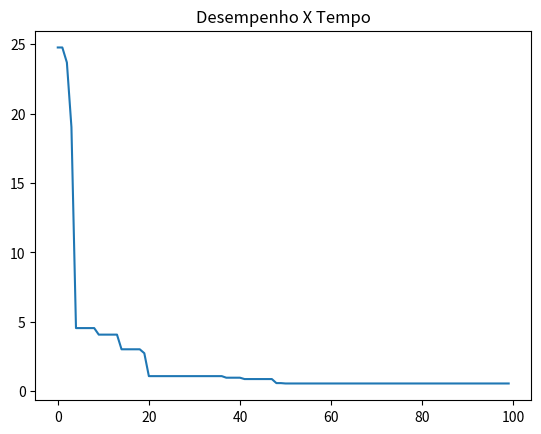

Reproduce this figure in Python.
#Clonalg

import random
import math
from tqdm import tqdm

# Biblioteca para geração de graficos para facilitar visualizão
import matplotlib.pyplot as plt

# Mostra a mudanca do melhor fitness pelas iteracoes
def gerar_grafico_desempenho_tempo(fitness):
  x = []
  y = []
  for i in range(len(fitness)):
    x.append(i)
    y.append(fitness[i])

  plt.plot(x, y)
  plt.title('Desempenho X Tempo')
  plt.show()

# ----- Inicialização -----

NUMERO_INDIVIDUOS = 80
ESPACO_DE_BUSCA = [-10, 10]
DIMENSOES = 5
ITERACOES = 100
FATOR_CLONAGEM = 0.5
TAXA_MUTACAO = 0.4
NUMERO_SELECAO = int(NUMERO_INDIVIDUOS/4)
NOVOS_INDIVIDUOS = int(NUMERO_INDIVIDUOS/4)

def inicializar_populacao():
  populacao = []
  for i in range(NUMERO_INDIVIDUOS):
    ind = []
    for j in range(DIMENSOES):
      ind.append(random.random()*(ESPACO_DE_BUSCA[1]-ESPACO_DE_BUSCA[0]) - ESPACO_DE_BUSCA[1])
    populacao.append(ind)
  return populacao

# ----- Problema: Esfera -----

def fitness_esfera(possivel_solucao):
  fit = 0
  for i in range(len(possivel_solucao)):
    fit += possivel_solucao[i]**2
  return fit

def calcular_fitness_populacao(populacao):
  fitness = []
  for index, i in enumerate(populacao):
    fitness.append([fitness_esfera(i), index])
  return fitness

# ----- CLONALG -----

def ordenar_fitness(lista_fitness):
  lista_ordenada = []
  for i in lista_fitness:
    if len(lista_ordenada) == 0:
      lista_ordenada.append(i)
    else:
      for index, j in enumerate(lista_ordenada):
        if i[0] < j[0]:
          lista_ordenada.insert(index, i)
          break
      else:
        lista_ordenada.append(i)
  return lista_ordenada

def clonagem(individuo):
    numero_de_clones = math.ceil(FATOR_CLONAGEM * NUMERO_INDIVIDUOS / individuo[0])
    clones = []
    for i in range(numero_de_clones):
      clones.append(individuo)    
    return clones

def mutacao(individuo, populacao):
  probabilidade = random.random()
  if probabilidade < (individuo[0] / (TAXA_MUTACAO*100)):
    individuo_mutado = []
    for dimensao in populacao[individuo[1]]:
      probabilidade = random.random()
      if probabilidade < (individuo[0] / (TAXA_MUTACAO*100)):
        nova_posicao = random.random()*(ESPACO_DE_BUSCA[1]-ESPACO_DE_BUSCA[0]) - ESPACO_DE_BUSCA[1]
        individuo_mutado.append( nova_posicao )
      else:
        individuo_mutado.append(dimensao)
                
    return individuo_mutado
  else:
    return populacao[individuo[1]]

def selecao(populacao_inicial, populacao_clonada):
  nova_populacao = populacao_inicial + populacao_clonada
  novos_fitness = calcular_fitness_populacao(nova_populacao)
  novos_fitness = ordenar_fitness(novos_fitness)

  populacao = []
  for i in range(NUMERO_INDIVIDUOS):
    populacao.append(nova_populacao[novos_fitness[i][1]])
  
  return populacao

def gerar_novos_individuos(quantidade):
  populacao = []
  for i in range(quantidade):
    ind = []
    for j in range(DIMENSOES):
      ind.append(random.random()*(ESPACO_DE_BUSCA[1]-ESPACO_DE_BUSCA[0]) - ESPACO_DE_BUSCA[1])
    populacao.append(ind)
  return populacao

# ----- Executanto o algoritmo -----

populacao = inicializar_populacao()
best_fitness = 9999999999999999999
fitness_over_time = []

for iteracao in tqdm(range(ITERACOES)):
  # Calcula o fitness
  fitness = calcular_fitness_populacao(populacao)

  # Ordena do melhor (menor!) para o pior
  fitness_ordenado = ordenar_fitness(fitness)

  # Seleciona os que serão clonados
  individuos_clonaveis = fitness_ordenado[0:NUMERO_SELECAO]

  # Gera os individuos clonados
  individuos_clonados = []
  for i in individuos_clonaveis:
    individuos_clonados += clonagem(i)

  # Realiza a hipermutação
  individuos_mutados = []
  for i in individuos_clonados:
    individuos_mutados.append(mutacao(i, populacao))

  # Fazer seleção
  individuos_selecionados = selecao(populacao, individuos_mutados)

  # Gerar uma nova populacao aleatoria
  novos_individuos_aleatorios = gerar_novos_individuos(NOVOS_INDIVIDUOS)

  # Fazer seleção entre os novos individuos aleatorios e a população
  populacao = selecao(individuos_selecionados, novos_individuos_aleatorios)

  best_fit_iteration = fitness_esfera(populacao[0])
  if best_fit_iteration < best_fitness:
    best_fitness = best_fit_iteration
  fitness_over_time.append(best_fit_iteration)


gerar_grafico_desempenho_tempo(fitness_over_time)
print(best_fitness)
